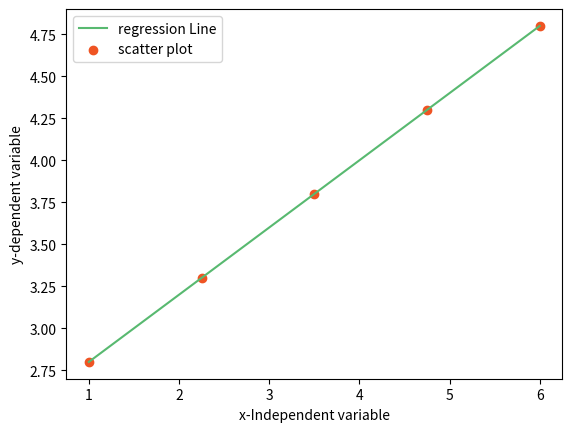

Source code (Python):
import pandas as pd
import numpy as np
import matplotlib.pyplot as plt

def LinearRegrasion():
    x=[1,2,3,4,5]
    y=[3,4,2,4,5]
    
    print("values of Independent of variables x",x)
    print("values of dependent of variables y",y)
    
    # Least square method
    mean_x=np.mean(x)
    mean_y=np.mean(y)
    
    print("mean of Independent variable x",mean_x)
    print("mean of dependent varieble y",mean_y)
    n=len(x)
    
    numerator=0
    denomenator=0
    
    # Equation of line is y=mx+c
    
    for i in range(n):
        numerator=numerator+((x[i]-mean_x)*(y[i]-mean_y))
        
        denomenator=denomenator+((x[i]-mean_x)**2)
        
    m=numerator/denomenator
    
    # c=y'-mx'
   
    c = mean_y-(m*mean_x)
    
    print("slope of regression line is ",m)     #0.4
    print("y intercept of regression line is :",c)   #2.4
    
    #Display plotting of above points
    x=np.linspace(1,6,n)
    
    y=c + m * x
    
    plt.plot(x,y,color='#58b970',label='regression Line')
    
    plt.scatter(x,y,color='#ef5423',label='scatter plot')
    
    plt.xlabel('x-Independent variable')
    plt.ylabel('y-dependent variable')
    
    plt.legend()
    plt.show()
    
    #findout goodness of fit ie R square
    ss_t=0
    ss_r=0
    
    for i in range(n):
        y_pred=c + m * x[i]
        ss_t+=(y[i]-mean_y)**2
        ss_r+=(y[i]-y_pred)**2
        
    r2=1-(ss_r/ss_t)
    
    print("Goodness of fit using R2 methods is",r2)
        
def main():
    print("___supervised machine learning___")

    print("___ linear regression___")
    
    LinearRegrasion()

if __name__ =="__main__":
    main()